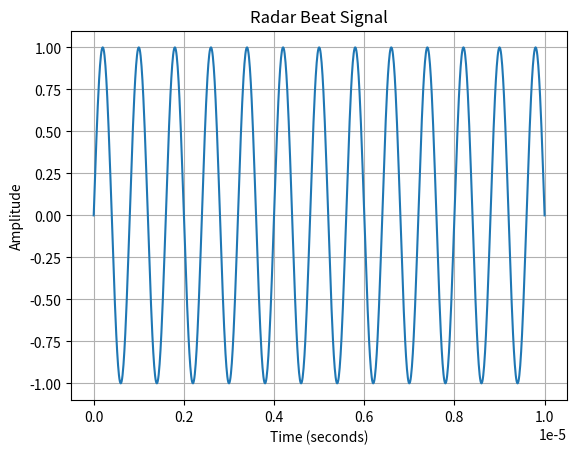

This chart was generated by the following Python code:
import numpy as np
import matplotlib.pyplot as plt

# Time axis
t = np.linspace(0, 0.00001, 1000)

# Signal frequency (1.25 MHz from our 50 m target)
frequency = 1.25e6

# Generate signal
signal = np.sin(2 * np.pi * frequency * t)

# Plot
plt.plot(t, signal)

plt.title("Radar Beat Signal")
plt.xlabel("Time (seconds)")
plt.ylabel("Amplitude")

plt.grid(True)

plt.show()
